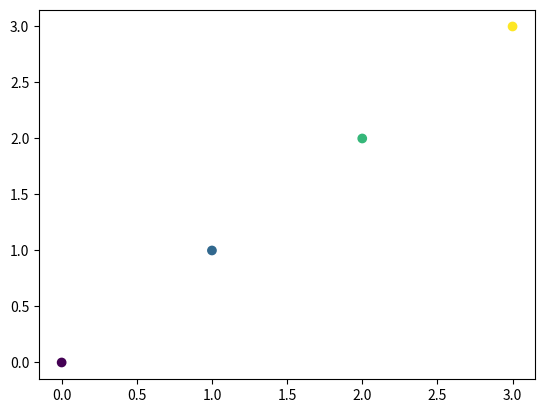

The script that saved this image:
import matplotlib.pyplot as plt

# Fixing random state for reproducibility

num = 4
x = range(num)
y = range(num)
z = range(num)

plt.scatter(x, y, c=z)
plt.show()
